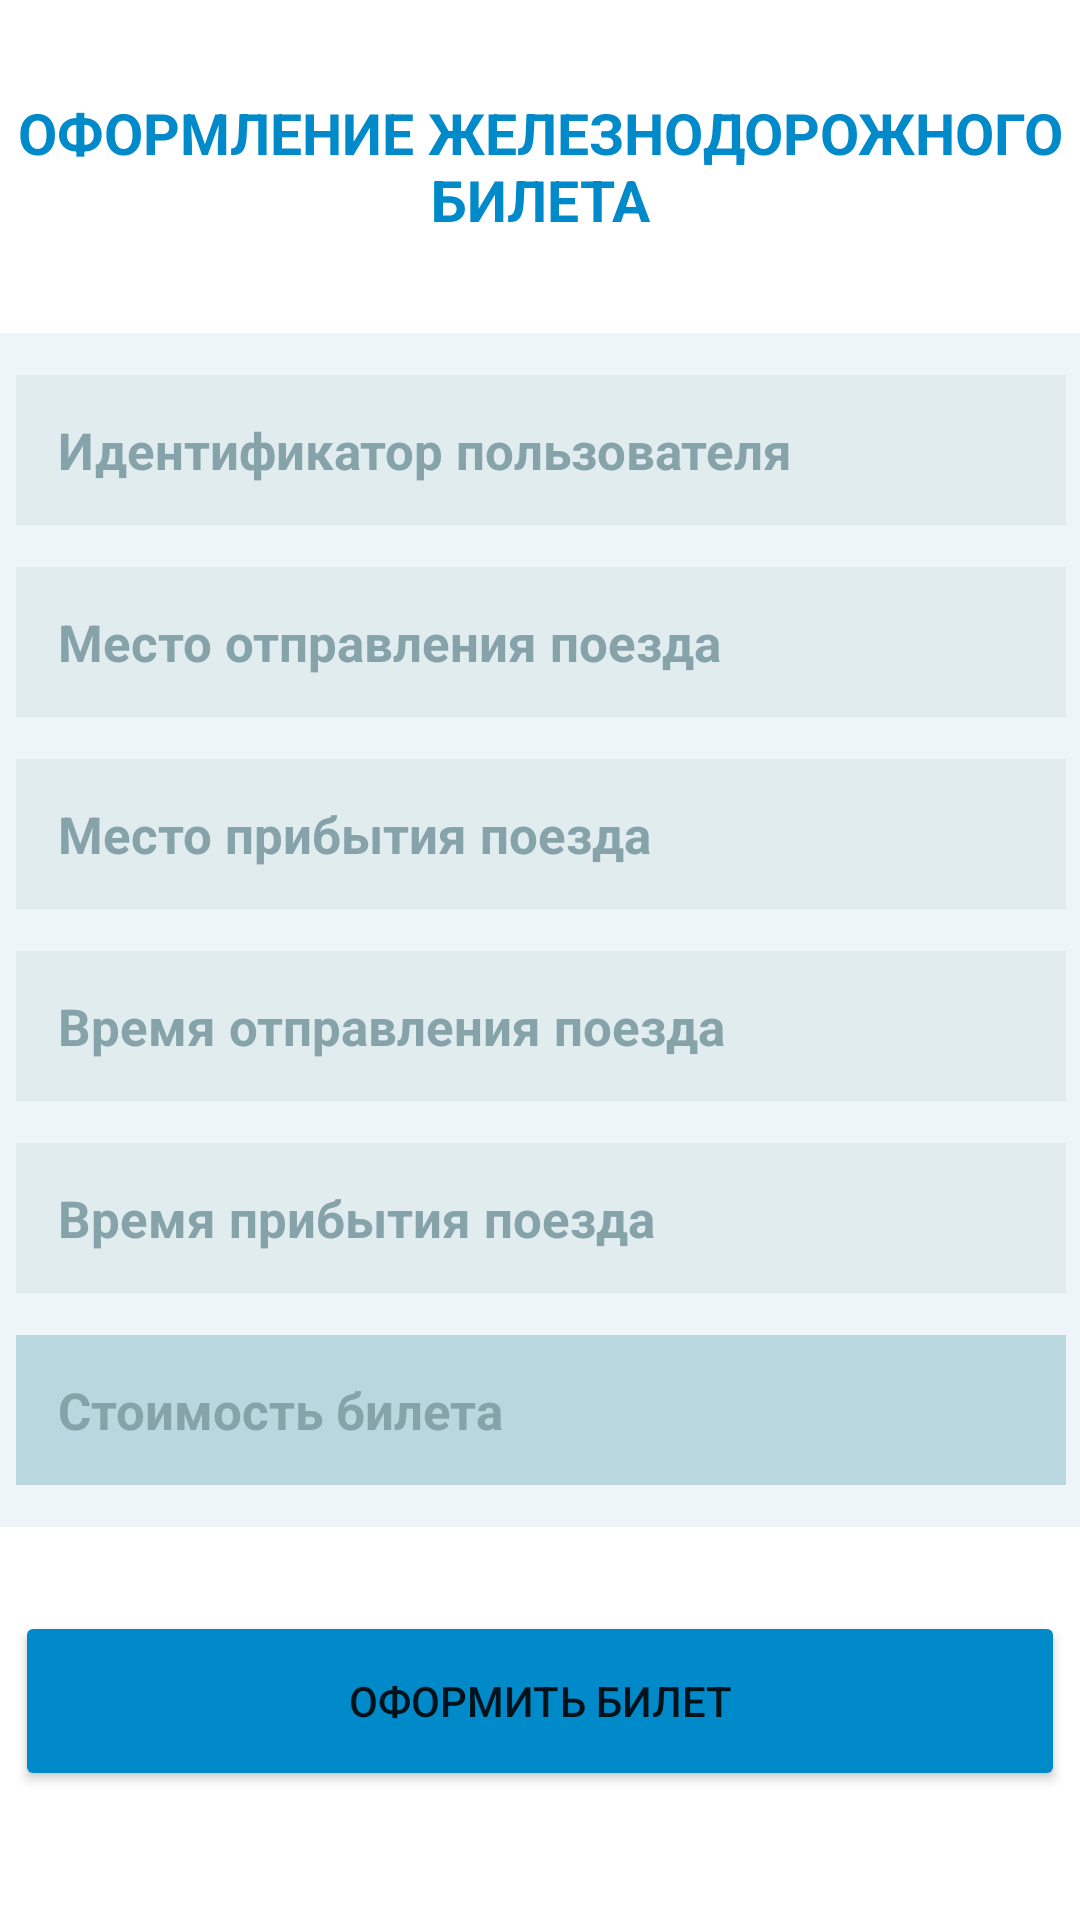

Write the Android layout XML for this screen, with the resource values it uses.
<!-- AndroidManifest.xml: application theme Theme.RailwayTicketData -->
<!-- res/layout/activity_main.xml -->
<?xml version="1.0" encoding="utf-8"?>
<androidx.constraintlayout.widget.ConstraintLayout xmlns:android="http://schemas.android.com/apk/res/android"
    xmlns:app="http://schemas.android.com/apk/res-auto"
    xmlns:tools="http://schemas.android.com/tools"
    android:layout_width="match_parent"
    android:layout_height="match_parent"
    tools:context=".MainActivity">

    <TextView
        android:id="@+id/textView"
        android:layout_width="360dp"
        android:layout_height="61dp"
        android:layout_marginTop="25dp"
        android:gravity="center"
        android:text="ОФОРМЛЕНИЕ ЖЕЛЕЗНОДОРОЖНОГО БИЛЕТА"
        android:textColor="#008ACA"
        android:textSize="19sp"
        android:textStyle="bold"
        app:layout_constraintEnd_toEndOf="parent"
        app:layout_constraintHorizontal_bias="0.49"
        app:layout_constraintStart_toStartOf="parent"
        app:layout_constraintTop_toTopOf="parent" />

    <LinearLayout
        android:id="@+id/linearLayout"
        android:layout_width="380dp"
        android:layout_height="wrap_content"
        android:layout_marginTop="25dp"
        android:background="#EEF5F8"
        android:gravity="center_horizontal"
        android:orientation="vertical"
        android:padding="14dp"
        app:layout_constraintEnd_toEndOf="parent"
        app:layout_constraintStart_toStartOf="parent"
        app:layout_constraintTop_toBottomOf="@+id/textView">

        <EditText
            android:id="@+id/nameId"
            android:layout_width="350dp"
            android:layout_height="50dp"
            android:background="#E1ECEF"
            android:ems="10"
            android:hint="Идентификатор пользователя"
            android:paddingStart="14sp"
            android:textColor="#068FB1"
            android:textColorHint="#87A3AA"
            android:textSize="17sp"
            android:textStyle="bold"
            app:layout_constraintEnd_toEndOf="parent"
            app:layout_constraintStart_toStartOf="parent"
            app:layout_constraintTop_toBottomOf="@+id/textView" />

        <EditText
            android:id="@+id/departurePoint"
            android:layout_width="350dp"
            android:layout_height="50dp"
            android:layout_marginTop="14dp"
            android:background="#E1ECEF"
            android:ems="10"
            android:hint="Место отправления поезда"
            android:paddingStart="14sp"
            android:textColor="#068FB1"
            android:textColorHint="#87A3AA"
            android:textSize="17sp"
            android:textStyle="bold"
            app:layout_constraintEnd_toEndOf="parent"
            app:layout_constraintStart_toStartOf="parent"
            app:layout_constraintTop_toBottomOf="@+id/textView" />

        <EditText
            android:id="@+id/arrivalPoint"
            android:layout_width="350dp"
            android:layout_height="50dp"
            android:layout_marginTop="14dp"
            android:background="#E1ECEF"
            android:ems="10"
            android:hint="Место прибытия поезда"
            android:paddingStart="14sp"
            android:textColor="#068FB1"
            android:textColorHint="#87A3AA"
            android:textSize="17sp"
            android:textStyle="bold"
            app:layout_constraintEnd_toEndOf="parent"
            app:layout_constraintStart_toStartOf="parent"
            app:layout_constraintTop_toBottomOf="@+id/textView" />

        <EditText
            android:id="@+id/departureTime"
            android:layout_width="350dp"
            android:layout_height="50dp"
            android:layout_marginTop="14dp"
            android:background="#E1ECEF"
            android:ems="10"
            android:hint="Время отправления поезда"
            android:paddingStart="14sp"
            android:textColor="#068FB1"
            android:textColorHint="#87A3AA"
            android:textSize="17sp"
            android:textStyle="bold"
            app:layout_constraintEnd_toEndOf="parent"
            app:layout_constraintStart_toStartOf="parent"
            app:layout_constraintTop_toBottomOf="@+id/textView" />

        <EditText
            android:id="@+id/arrivalTime"
            android:layout_width="350dp"
            android:layout_height="50dp"
            android:layout_marginTop="14dp"
            android:background="#E1ECEF"
            android:ems="10"
            android:hint="Время прибытия поезда"
            android:paddingStart="14sp"
            android:textColor="#068FB1"
            android:textColorHint="#87A3AA"
            android:textSize="17sp"
            android:textStyle="bold"
            app:layout_constraintEnd_toEndOf="parent"
            app:layout_constraintStart_toStartOf="parent"
            app:layout_constraintTop_toBottomOf="@+id/textView" />

        <TextView
            android:id="@+id/ticketPrice"
            android:layout_width="350dp"
            android:layout_height="50dp"
            android:layout_marginTop="14dp"
            android:background="#B9D7DF"
            android:ems="10"
            android:gravity="center_vertical"
            android:hint="Стоимость билета"
            android:paddingStart="14sp"
            android:textColor="#068FB1"
            android:textColorHint="#87A3AA"
            android:textSize="17sp"
            android:textStyle="bold"
            app:layout_constraintEnd_toEndOf="parent"
            app:layout_constraintStart_toStartOf="parent"
            app:layout_constraintTop_toBottomOf="@+id/textView" />


    </LinearLayout>

    <Button
        android:id="@+id/button"
        android:layout_width="350dp"
        android:layout_height="60dp"
        android:layout_marginTop="28dp"
        android:text="Оформить билет"
        android:onClick="onClickTicket"
        android:backgroundTint="#008ACA"
        app:layout_constraintEnd_toEndOf="parent"
        app:layout_constraintStart_toStartOf="parent"
        app:layout_constraintTop_toBottomOf="@+id/linearLayout" />

</androidx.constraintlayout.widget.ConstraintLayout>
<!-- resources referenced by this layout -->
<resources>
  <style name="Theme.RailwayTicketData" parent="Theme.MaterialComponents.DayNight.DarkActionBar">
          
          <item name="colorPrimary">@color/purple_500</item>
          <item name="colorPrimaryVariant">@color/purple_700</item>
          <item name="colorOnPrimary">@color/white</item>
          
          <item name="colorSecondary">@color/teal_200</item>
          <item name="colorSecondaryVariant">@color/teal_700</item>
          <item name="colorOnSecondary">@color/black</item>
          
          <item name="android:statusBarColor" tools:targetApi="l">?attr/colorPrimaryVariant</item>
          
      </style>
  <!-- not gathered from this repository: default colours our renderer supplied (Android Studio template values) -->
  <color name="purple_500">#FF6200EE</color>
  <color name="purple_700">#FF3700B3</color>
  <color name="teal_200">#FF03DAC5</color>
  <color name="teal_700">#FF018786</color>
  <color name="black">#FF000000</color>
  <color name="white">#FFFFFFFF</color>
</resources>
